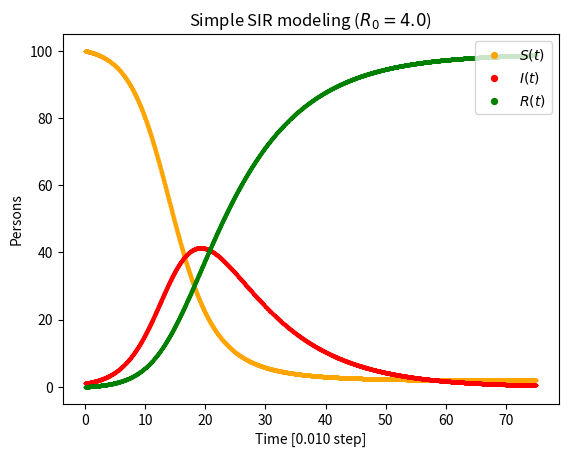

This figure's Python source:
'''
[redacted]
21/4
simple_sir.py

goal: use naive step-size appx to model SIR equation
'''

import numpy as np
import matplotlib.pyplot as plt

# /=========================================================================
# globals

k = 0.4
N = 100
gamma = 0.1
r_0 = k/gamma

S_0 = N
I_0 = 1
R_0 = 0

# =========================================================================/


def step(num_steps=100, step_size=0.1):
    assert(step_size > 0), "non-zero positive step_size required"
    assert(N > 0), "non-zero positive N required"
    assert(num_steps > 0), "non-zero positive num_steps required"

    # initialise values
    S, I, R = [S_0], [I_0], [R_0]

    # simple step size approximation
    for _ in range(num_steps):
        delta_S = -k*S[-1]*I[-1]/N
        delta_I = k*S[-1]*I[-1]/N - gamma*I[-1]
        delta_R = gamma * I[-1]

        S.append(S[-1]+step_size*delta_S)
        I.append(I[-1]+step_size*delta_I)
        R.append(R[-1]+step_size*delta_R)

    return S, I, R


if __name__ == "__main__":
    # declare the params for step function calc
    num_steps, step_size = 7500, 0.01

    S, I, R = step(num_steps=num_steps, step_size=step_size)

    # time series list
    # note: step initialises the array so I need to make sure
    # that I have an extra entry in list
    t = np.arange(0, num_steps*step_size + step_size, step_size)

    # print some cool stats before plotting
    peak_infected = max(I)
    print("Peak # infected: {}/{} (at {:.1f}/{} step)".format(
        int(peak_infected), N, t[I.index(peak_infected)], num_steps*step_size))

    plt.figure(1)
    plt.title("Simple SIR modeling ($R_0 = {:.1f}$)".format(r_0))
    plt.xlabel("Time [{:.3f} step]".format(step_size))
    plt.ylabel("Persons")

    plt.scatter(t, S, s=2, c="orange", label="$S(t)$")
    plt.scatter(t, I, s=2, c="red", label="$I(t)$")
    plt.scatter(t, R, s=2, c="green", label="$R(t)$")

    plt.legend(loc="upper right", markerscale=3)
    plt.show()
